Photos from the image-classification dataset "crops" in the GitHub repository Starfall-git/fpga-w.-codex. Its 5 classes are: fist, like thumbs up, no gesture, palm, peace sign.

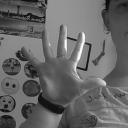
Label: palm

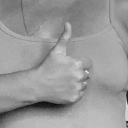
Label: like thumbs up

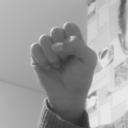
Label: fist

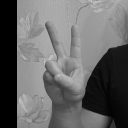
Label: peace sign

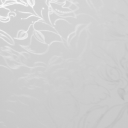
Label: no gesture

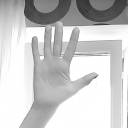
Label: palm
